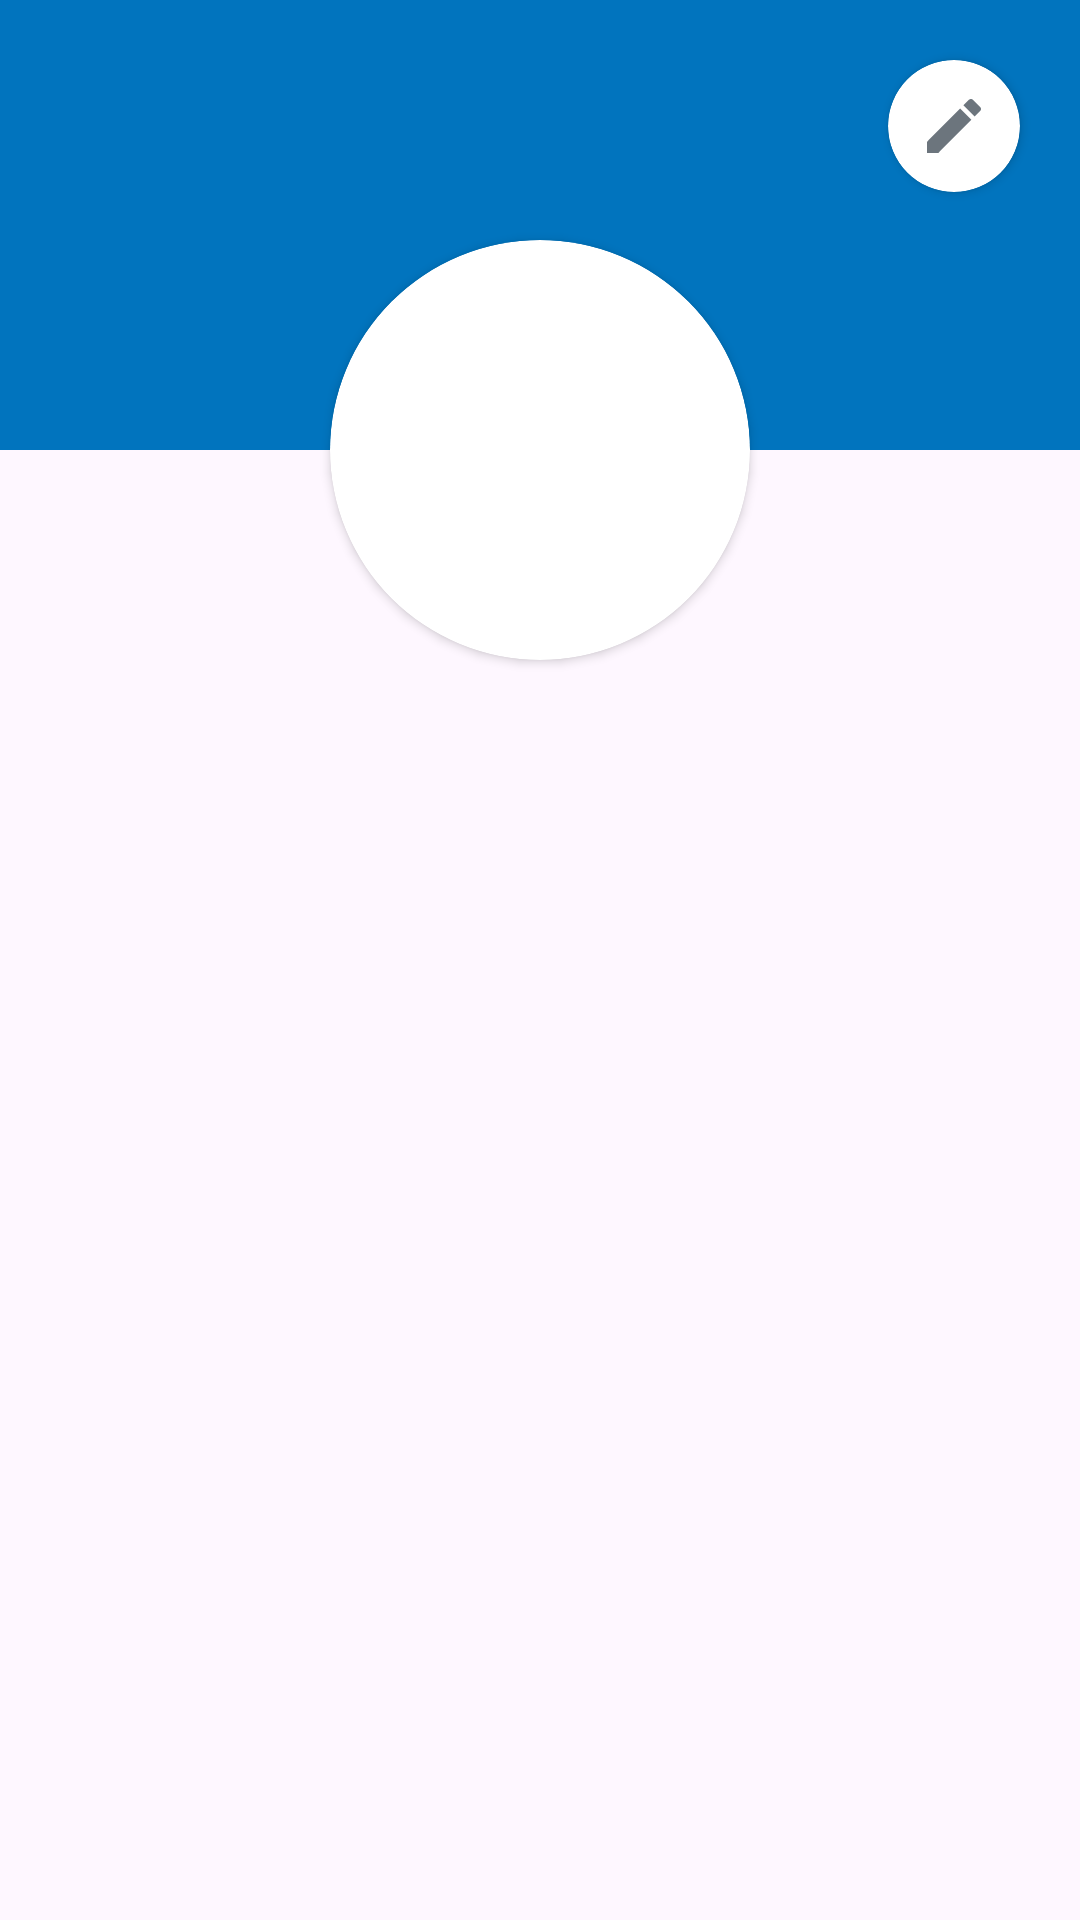

Produce the Android XML layout that renders to this screen, including the resource entries it uses.
<!-- AndroidManifest.xml: application theme Theme.LawMate -->
<!-- res/layout/fragment_profile.xml -->
<?xml version="1.0" encoding="utf-8"?>
<ScrollView xmlns:android="http://schemas.android.com/apk/res/android"
    xmlns:app="http://schemas.android.com/apk/res-auto"
    xmlns:tools="http://schemas.android.com/tools"
    android:layout_width="match_parent"
    android:layout_height="match_parent"
    tools:context=".ui.profile.ProfileFragment">

    <androidx.constraintlayout.widget.ConstraintLayout
        android:layout_width="match_parent"
        android:layout_height="wrap_content">

        <androidx.constraintlayout.widget.ConstraintLayout
            android:id="@+id/cl_name"
            android:layout_width="match_parent"
            android:layout_height="150dp"
            android:background="@color/blue_dark"
            app:layout_constraintStart_toStartOf="parent"
            app:layout_constraintTop_toTopOf="parent">

            <androidx.cardview.widget.CardView
                android:id="@+id/edit"
                android:layout_width="wrap_content"
                android:layout_height="wrap_content"
                android:layout_marginTop="20dp"
                android:layout_marginEnd="20dp"
                app:cardCornerRadius="30dp"
                app:layout_constraintEnd_toEndOf="parent"
                app:layout_constraintTop_toTopOf="parent">

                <ImageView
                    android:layout_width="24dp"
                    android:layout_height="24dp"
                    android:layout_margin="10dp"
                    android:src="@drawable/ic_edit" />
            </androidx.cardview.widget.CardView>

        </androidx.constraintlayout.widget.ConstraintLayout>

        <androidx.cardview.widget.CardView
            android:id="@+id/cv_img"
            android:layout_width="wrap_content"
            android:layout_height="wrap_content"
            android:layout_marginTop="80dp"
            app:cardCornerRadius="70dp"
            app:layout_constraintEnd_toEndOf="parent"
            app:layout_constraintStart_toStartOf="parent"
            app:layout_constraintTop_toTopOf="parent">

            <ImageView
                android:id="@+id/iv_user"
                android:layout_width="140dp"
                android:layout_height="140dp"
                android:scaleType="centerCrop"
                tools:src="@tools:sample/avatars" />
        </androidx.cardview.widget.CardView>

        <TextView
            android:id="@+id/full_name"
            android:layout_width="wrap_content"
            android:layout_height="wrap_content"
            android:layout_marginHorizontal="16dp"
            android:layout_marginTop="12dp"
            android:textStyle="bold"
            android:textSize="18sp"
            app:layout_constraintStart_toStartOf="parent"
            app:layout_constraintEnd_toEndOf="parent"
            app:layout_constraintTop_toBottomOf="@id/cv_img"
            tools:text="@tools:sample/full_names" />

        <TextView
            android:id="@+id/email"
            android:layout_width="wrap_content"
            android:layout_height="wrap_content"
            android:layout_marginHorizontal="16dp"
            android:layout_marginTop="8dp"
            app:layout_constraintStart_toStartOf="parent"
            app:layout_constraintEnd_toEndOf="parent"
            app:layout_constraintTop_toBottomOf="@id/full_name"
            tools:text="@tools:sample/full_names" />

    </androidx.constraintlayout.widget.ConstraintLayout>


</ScrollView>
<!-- resources referenced by this layout -->
<resources>
  <color name="blue_dark">#0174BE</color>
  <!-- drawable ic_edit (drawable) -->
  <vector android:height="24dp" android:tint="#6C757D"
      android:viewportHeight="24" android:viewportWidth="24"
      android:width="24dp" xmlns:android="http://schemas.android.com/apk/res/android">
      <path android:fillColor="@android:color/white" android:pathData="M3,17.25V21h3.75L17.81,9.94l-3.75,-3.75L3,17.25zM20.71,7.04c0.39,-0.39 0.39,-1.02 0,-1.41l-2.34,-2.34c-0.39,-0.39 -1.02,-0.39 -1.41,0l-1.83,1.83 3.75,3.75 1.83,-1.83z"/>
  </vector>
  <style name="Theme.LawMate" parent="Base.Theme.LawMate" />
  <style name="Base.Theme.LawMate" parent="Theme.Material3.DayNight.NoActionBar">
          
          
          
          <item name="colorPrimary">@color/blue</item>
          <item name="colorPrimaryVariant">@color/blue_dark</item>
          <item name="colorOnPrimary">@color/white</item>
          
          <item name="colorSecondary">@color/teal_200</item>
          <item name="colorSecondaryVariant">@color/teal_700</item>
          <item name="colorOnSecondary">@color/black</item>
          
          <item name="android:statusBarColor">?attr/colorPrimaryVariant</item>
          
      </style>
  <color name="blue">#00A9FF</color>
  <color name="white">#FFFFFFFF</color>
  <color name="teal_200">#FF03DAC5</color>
  <color name="teal_700">#FF018786</color>
  <color name="black">#FF000000</color>
</resources>
